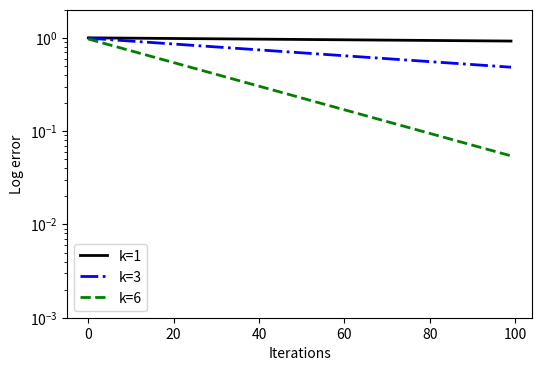

This chart was generated by the following Python code:
import numpy as np
import matplotlib.pyplot as plt

def Jacob(v, niter):
    v2 = v.copy()
    coef = 1.0/3.0
    res = np.zeros(niter)
    for iter in range(0, niter):
        for i in range(1, n):
            v2[i] = coef * ( v[i-1] + v[i] + v[i+1] )
        v = v2.copy()
        resm = np.abs(np.max(v2))
        res[iter] = resm
    return res

n = 64
h = 1.0/n
x = np.zeros( n+1 )
y1 = np.zeros( n+1 )
y3 = np.zeros( n+1 )
y6 = np.zeros( n+1 )
v = np.zeros( n+1 )

for i in range(0, n+1):
    x[i] = i * h
    y1[i] = np.sin( i * 1 * np.pi / n )
    y3[i] = np.sin( i * 3 * np.pi / n )
    y6[i] = np.sin( i * 6 * np.pi / n )
    
#print("x=\n",x)


#print("v=\n",v)
#resv = np.abs(np.max(v))
#print("resv=",resv)

niter = 100

v = y1.copy()
res1 = Jacob(v, niter)

v = y3.copy()
res3 = Jacob(v, niter)

v = y6.copy()
res6 = Jacob(v, niter)

id = np.zeros(niter)
for i in range(0, niter):
   id[i] = i
   
#print("res=\n",res)   

fig = plt.figure("OneFLOW-CFD Solver Weighted Jacobi iteration Residual", figsize=(6, 4), dpi=100)

ax = fig.add_subplot()
ax.set_yscale("log", base=10)
ax.set_xlabel("Iterations")
ax.set_ylabel("Log error")
ax.set_ylim([1e-3, 2.0])

ax.plot(id,res1,'k-',linewidth=2,label='k=1')
ax.plot(id,res3,'b-.',linewidth=2,label='k=3')
ax.plot(id,res6,'g--',linewidth=2,label='k=6')
ax.legend()
plt.show()


